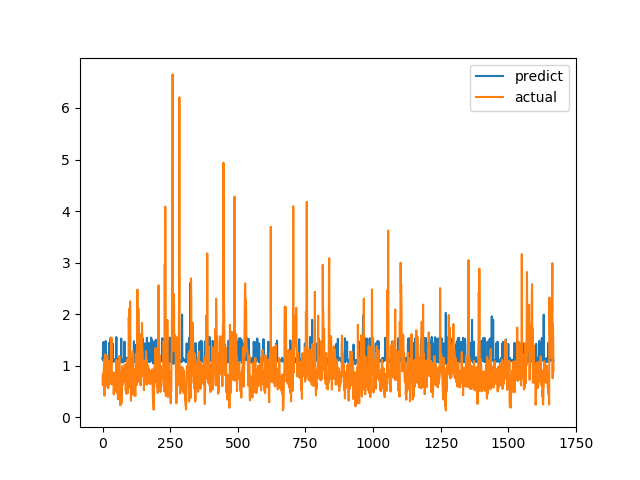

Values plotted in this chart, from the file beside it:
predict, actual
1.136, 0.7893
1.117, 0.6238
1.431, 0.6915
1.109, 0.8558
1.462, 0.7094
1.075, 1.015
1.116, 1.116
1.107, 0.4183
1.106, 1.002
1.088, 1.219
1.415, 1.143
1.102, 0.6528
1.478, 0.6747
1.11, 0.601
1.111, 0.6695
1.123, 0.6538
1.107, 0.7814
1.108, 1.206
1.108, 0.8469
1.106, 0.8286
1.077, 0.6482
1.119, 0.5624
1.105, 0.7183
1.105, 1.1
1.106, 0.9542
1.433, 0.729
1.047, 0.6694
1.46, 0.8631
1.105, 0.6465
1.108, 0.8223
1.544, 0.9236
1.075, 0.8301
1.098, 1.067
1.113, 1.546
1.404, 0.6827
1.104, 0.6386
1.108, 0.6464
1.109, 0.6881
1.431, 0.7274
1.109, 0.65
1.075, 0.8694
1.078, 0.4409
1.107, 0.4519
1.116, 0.7575
1.116, 0.4952
1.122, 0.6851
1.086, 0.7244
1.107, 0.8654
1.112, 0.74
1.102, 0.8071
1.106, 0.8204
1.555, 1.114
1.079, 1.109
1.104, 0.4751
1.108, 1.039
1.072, 0.9458
1.122, 0.7878
1.106, 0.3505
1.112, 0.9368
1.059, 0.9868
... 1,608 more rows
